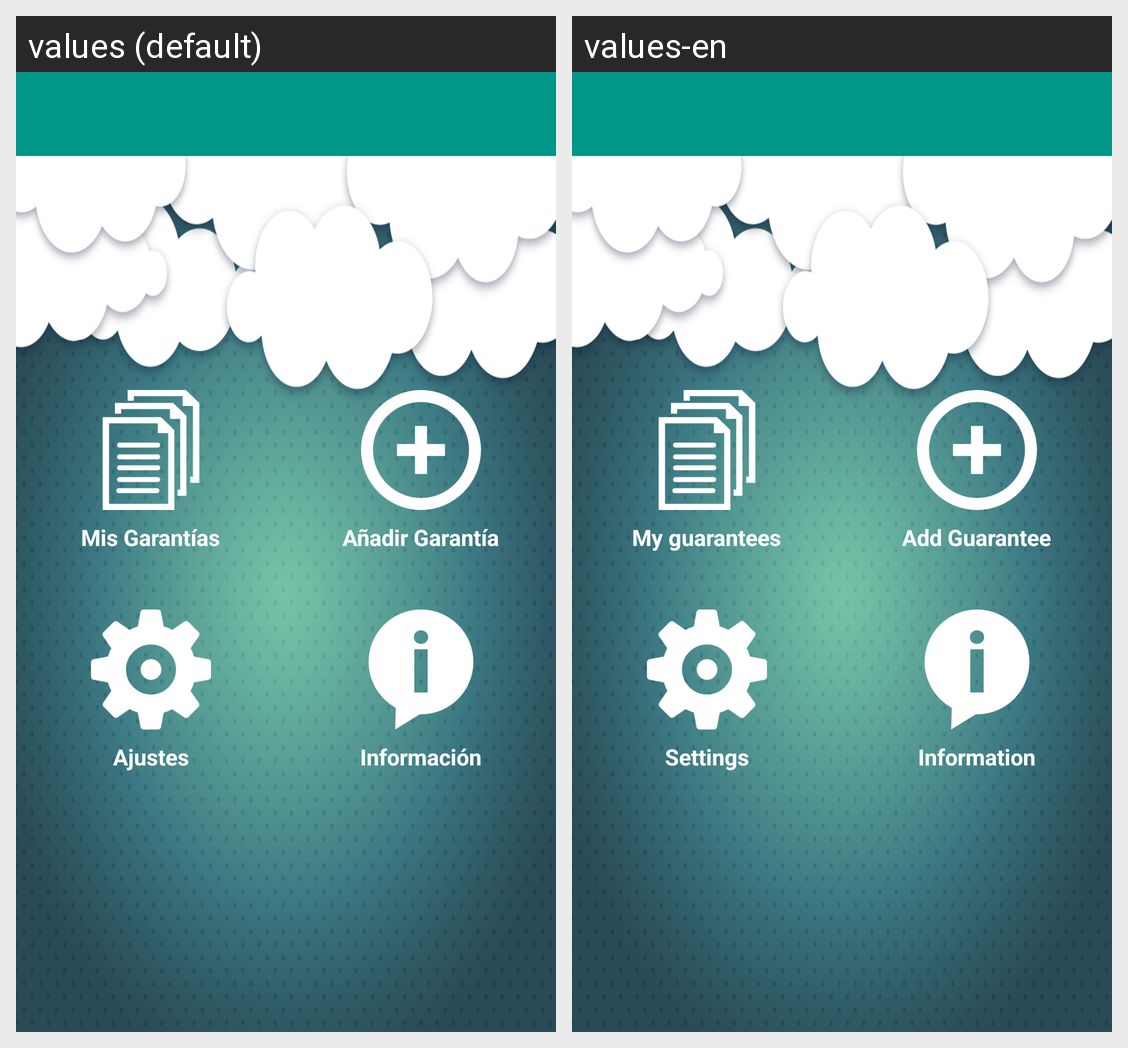

Translations of the strings shown on this Android screen, per locale in the grid:
Android screen res/layout/activity_main.xml rendered under 2 locales, left to right: values (default), values-en. Device: Nexus 5 (rendered at 1080×1920; each locale shown at half size, 540×960, under a caption strip naming it); theme AppTheme.
Strings drawn on this screen, with the default value and each locale's value (text and hints the layout hard-codes, and strings that could not be matched under every locale, appear in the picture but are not listed):

mis_garantias_text
  values: Mis Garantías
  values-en: My guarantees

add_garantia_text
  values: Añadir Garantía
  values-en: Add Guarantee

settings_text
  values: Ajustes
  values-en: Settings

info_text
  values: Información
  values-en: Information
